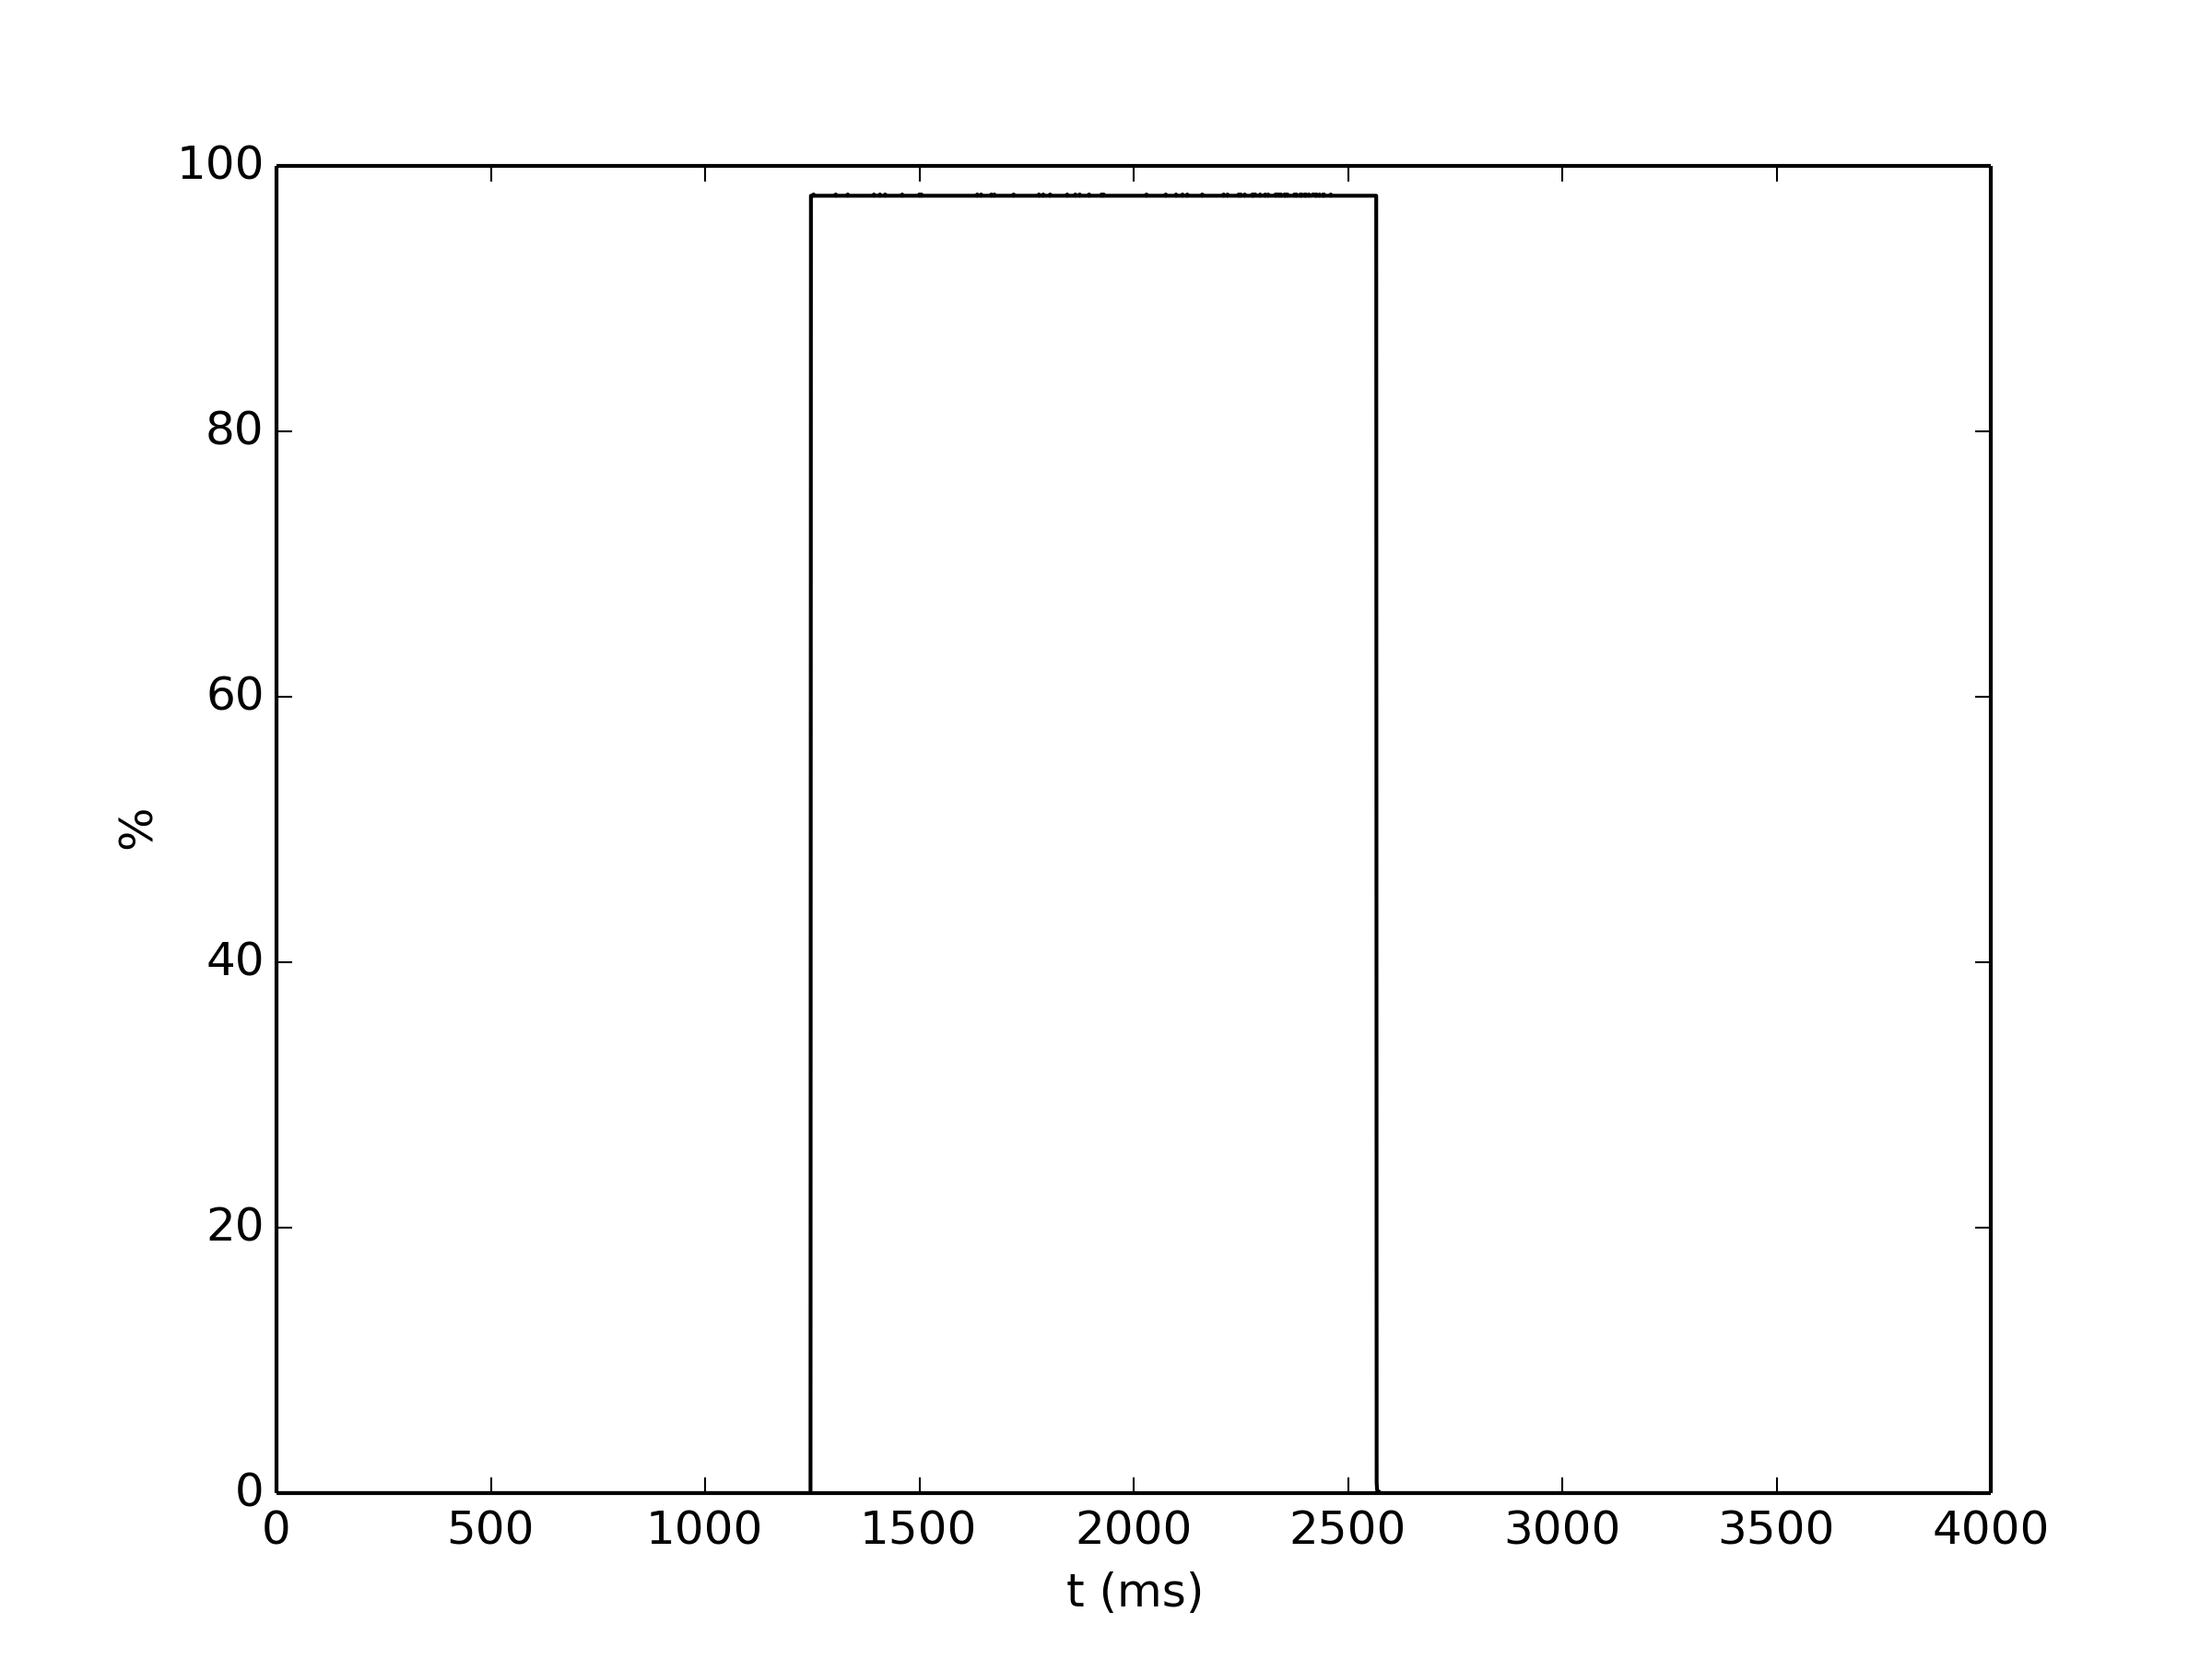

The Python source for this figure:
x=loadtxt('SampleLUX.txt')[:,-1]
plot(x[5000:-5000]/1023.*100,'k')
ylabel('%')
xlabel('t (ms)')
savefig('SampleLUX.png',dpi=300)
